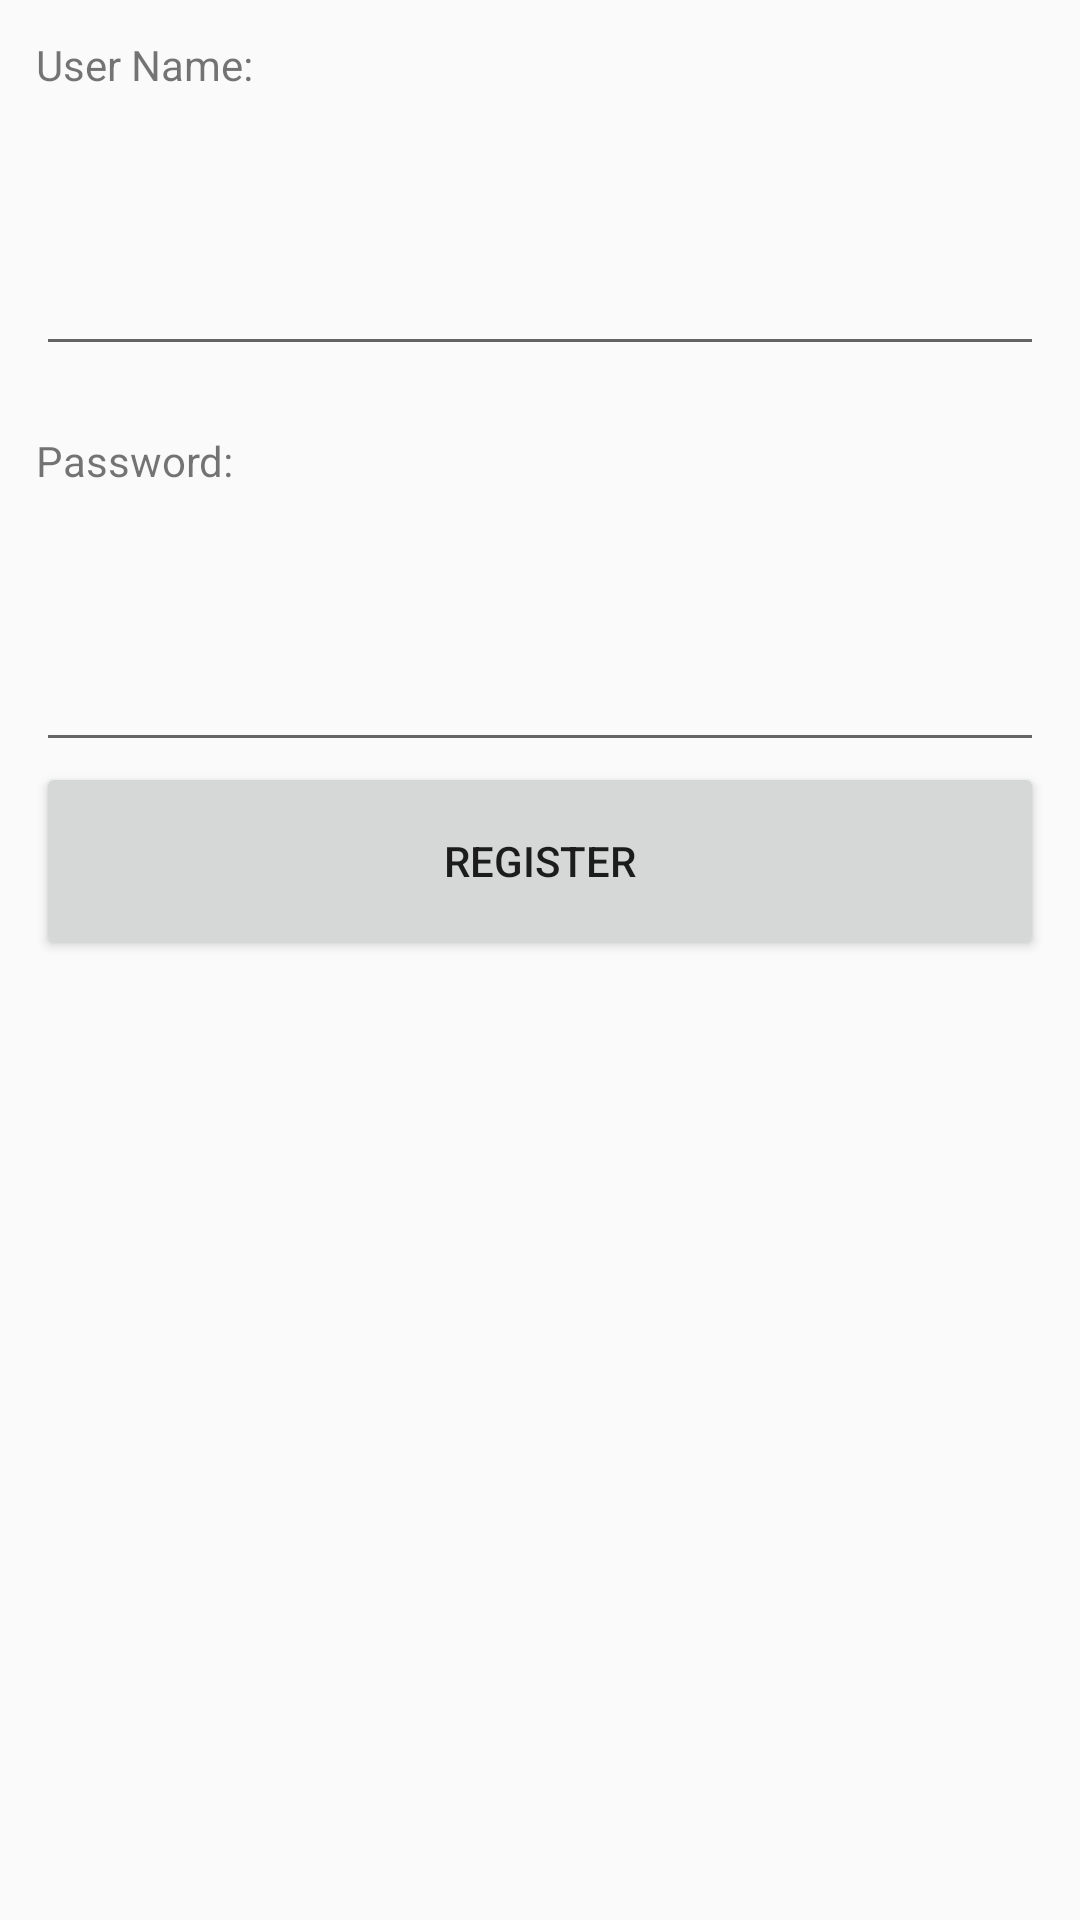

Reconstruct the res/layout file that produces this screen, plus the resources it refers to.
<!-- AndroidManifest.xml: application theme AppTheme -->
<!-- res/layout/activity_main.xml -->
<?xml version="1.0" encoding="utf-8"?>
<android.support.constraint.ConstraintLayout xmlns:android="http://schemas.android.com/apk/res/android"
    xmlns:app="http://schemas.android.com/apk/res-auto"
    xmlns:tools="http://schemas.android.com/tools"
    android:layout_width="match_parent"
    android:layout_height="match_parent"
    tools:context=".MainActivity">

    <LinearLayout
        android:layout_width="match_parent"
        android:layout_height="match_parent"
        android:padding="12dp"
        android:orientation="vertical"
        tools:layout_editor_absoluteX="8dp"
        tools:layout_editor_absoluteY="8dp">

        <TextView
            android:id="@+id/textViewRegName"
            android:layout_width="match_parent"
            android:layout_height="0dp"
            android:layout_weight="2"
            android:text="User Name:" />

        <EditText
            android:id="@+id/editTextRegName"
            android:layout_width="match_parent"
            android:layout_height="0dp"
            android:layout_weight="3"
            android:ems="10"
            android:inputType="textPersonName" />

        <Space
            android:layout_width="match_parent"
            android:layout_height="0dp"
            android:layout_weight="1" />

        <TextView
            android:id="@+id/textViewRegPswd"
            android:layout_width="match_parent"
            android:layout_height="0dp"
            android:layout_weight="2"
            android:text="Password:" />

        <EditText
            android:id="@+id/editTextRegPswd"
            android:layout_width="match_parent"
            android:layout_height="0dp"
            android:layout_weight="3"
            android:ems="10"
            android:inputType="textPassword" />

        <Button
            android:id="@+id/buttonReg"
            android:layout_width="match_parent"
            android:layout_height="0dp"
            android:layout_weight="3"
            android:text="Register" />

        <Space
            android:layout_width="match_parent"
            android:layout_height="0dp"
            android:layout_weight="14" />
    </LinearLayout>
</android.support.constraint.ConstraintLayout>
<!-- resources referenced by this layout -->
<resources>
  <style name="AppTheme" parent="Theme.AppCompat.Light.DarkActionBar">
          
          <item name="colorPrimary">@color/colorPrimary</item>
          <item name="colorPrimaryDark">@color/colorPrimaryDark</item>
          <item name="colorAccent">@color/colorAccent</item>
      </style>
  <color name="colorPrimary">#FFC000</color>
  <color name="colorPrimaryDark">#BC8C00</color>
  <color name="colorAccent">#003FFF</color>
</resources>
